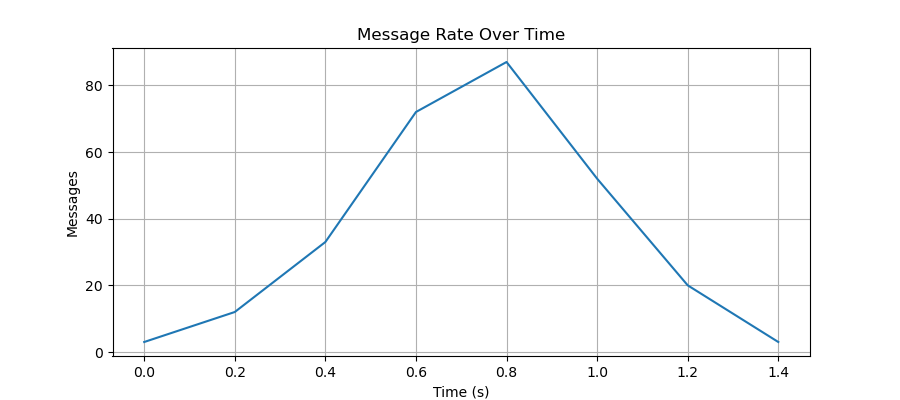

The data file committed next to this chart (first rows):
time_bucket_start, messages
0.0, 3
0.2, 12
0.4, 33
0.6, 72
0.8, 87
1.0, 52
1.2, 20
1.4, 3
